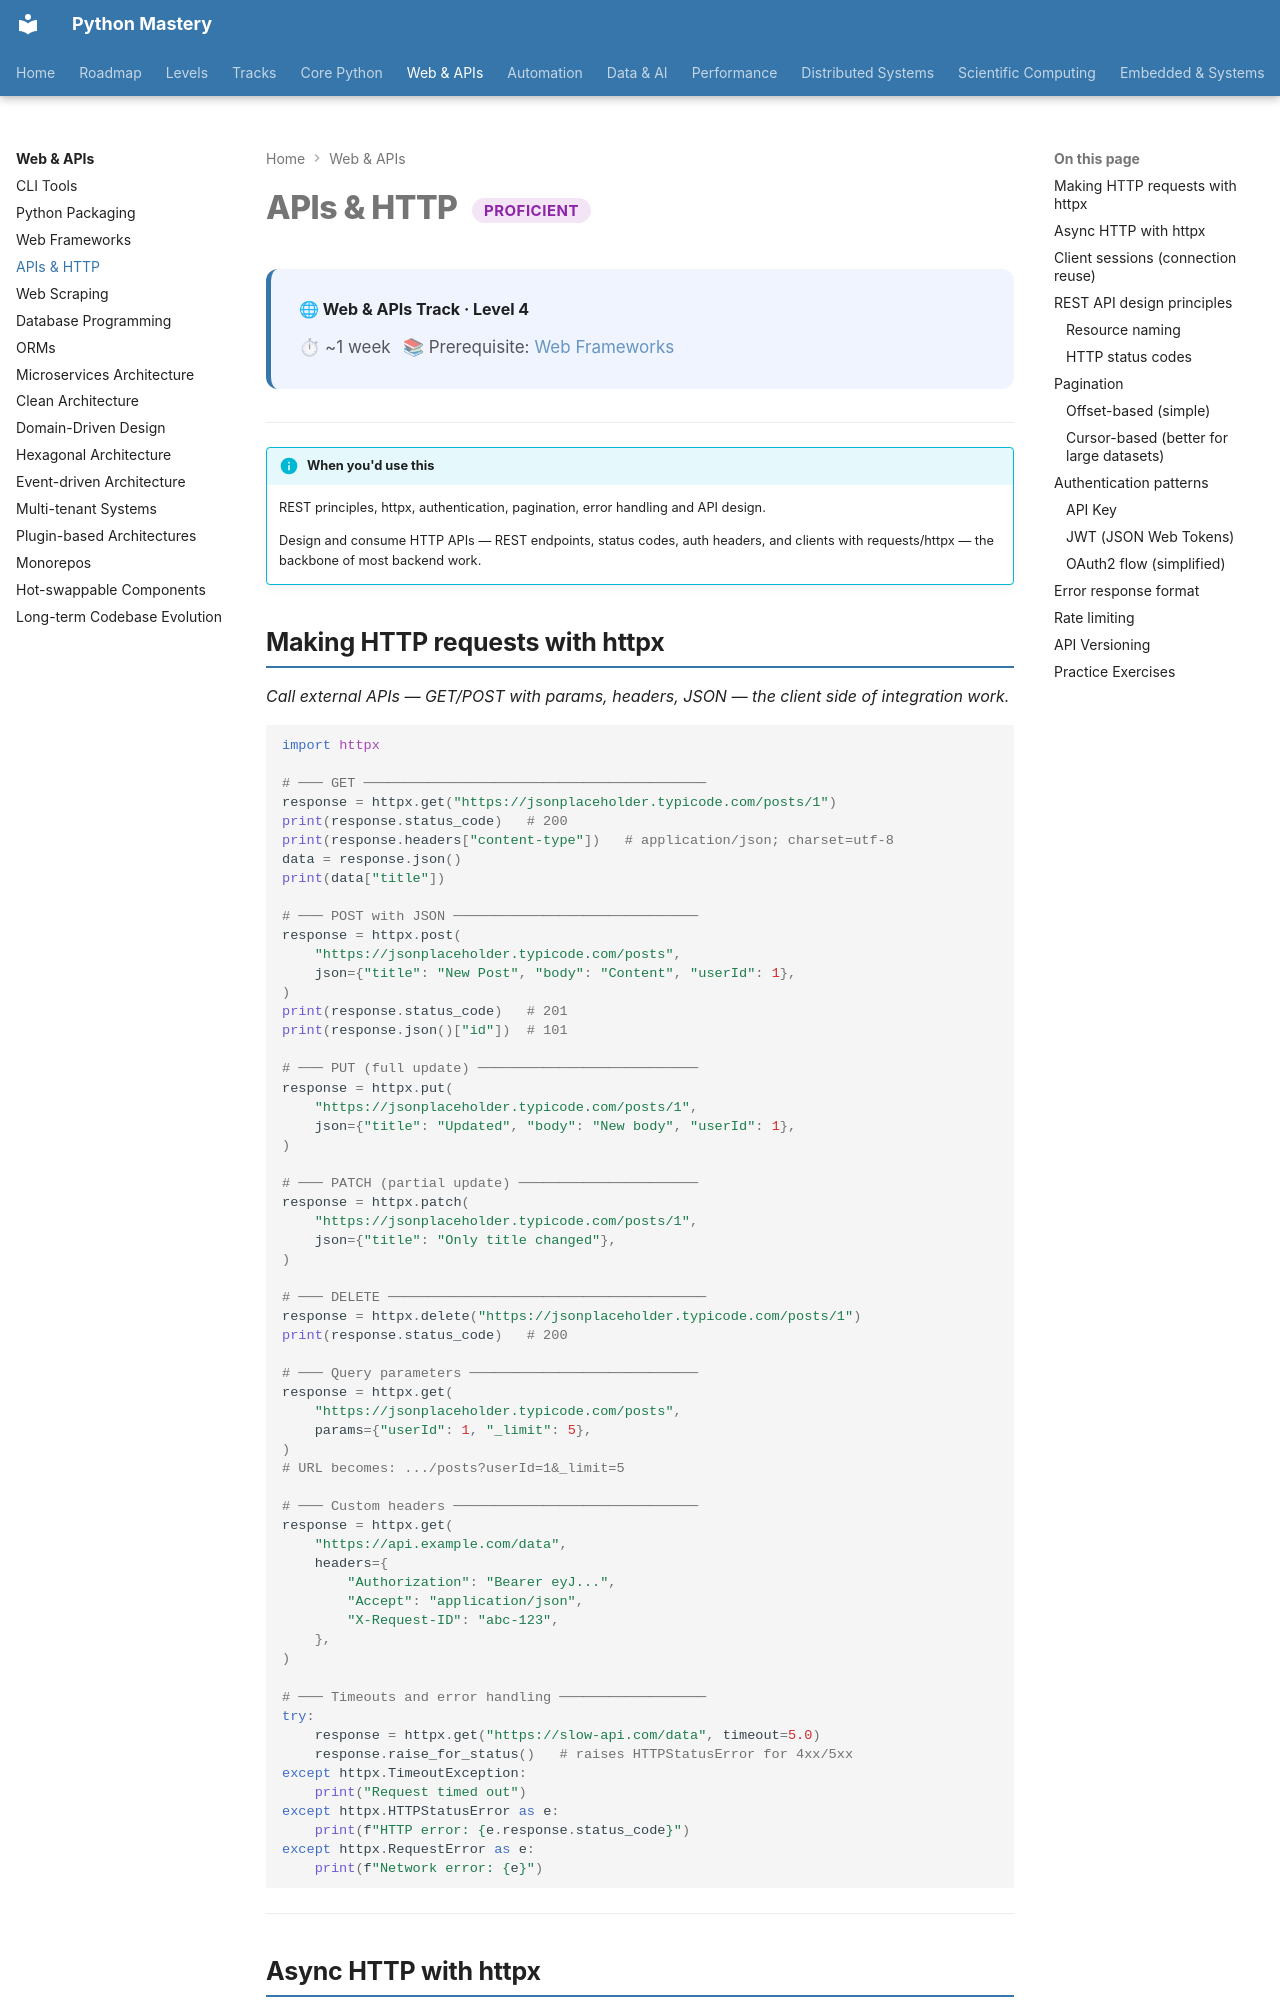

repository: SSnp75/PythonMastery-Site · page: web/proficient/apis-http/index.html · generator: mkdocs

---
title: APIs & HTTP
description: REST principles, httpx, authentication, pagination, error handling and API design
---

# APIs & HTTP <span class="pm-badge pm-badge-proficient">Proficient</span>

<div class="pm-topic-header">
  <strong>🌐 Web & APIs Track · Level 4</strong>
  <div class="pm-topic-meta">
    <span>⏱ ~1 week</span>
    <span>📚 Prerequisite: <a href="frameworks/">Web Frameworks</a></span>
  </div>
</div>

---

!!! info "When you'd use this"
    REST principles, httpx, authentication, pagination, error handling and API design.

    Design and consume HTTP APIs — REST endpoints, status codes, auth headers, and clients with requests/httpx — the backbone of most backend work.
